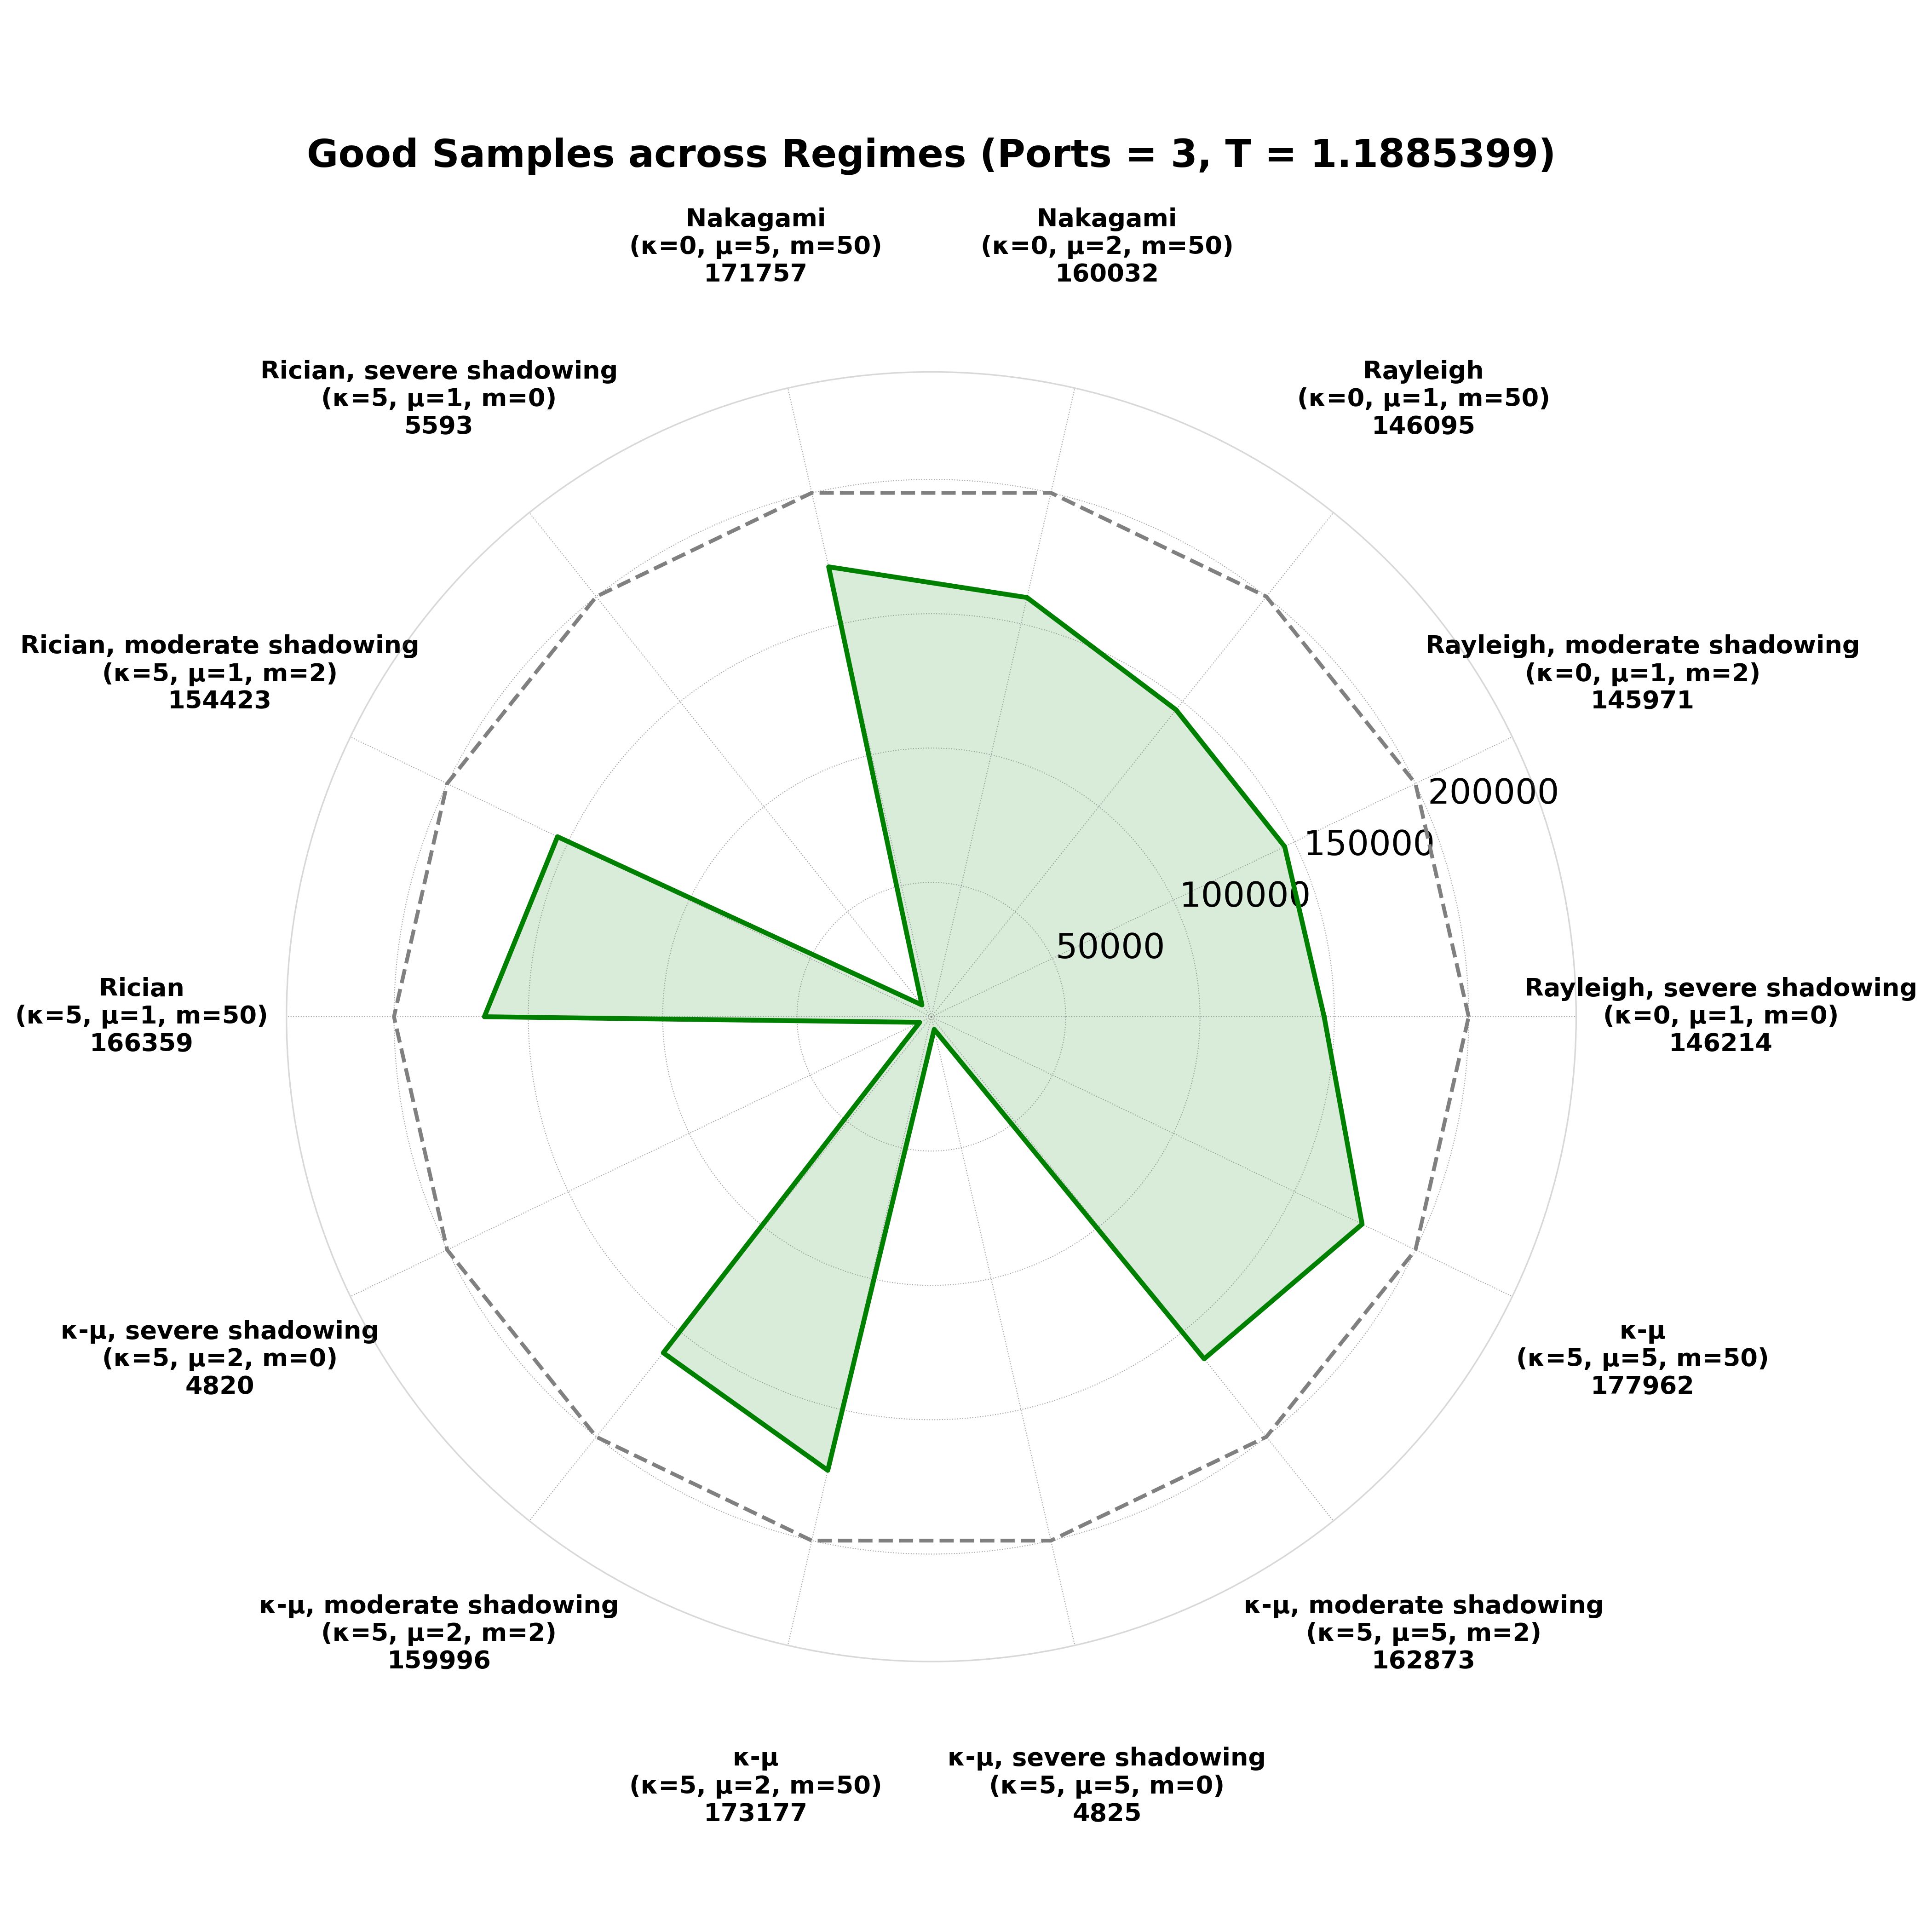

Source data for this figure (header and first rows):
script_prefix, regime, configured_ports, num_samples, ideal_op, ideal_n_outage_samples, Ideal_good_samples, observed_op, observed_n_outage_samples, Observed_good_samples, model_plus_observed_op, model_plus_observed_n_outage_samples, Model + Observed_good_samples, model_only_op, model_only_n_outage_samples, Model Only_good_samples
nas_ptq_mobv3_all_regimes_, kappa0_mu1_m0, 3, 200000, 0.2093, 41856, 158144, 0.3558, 71167, 128833, 0.2689, 53786, 146214, 0.2782, 55639, 144361
nas_ptq_mobv3_all_regimes_, kappa0_mu1_m2, 3, 200000, 0.2097, 41932, 158068, 0.3568, 71365, 128635, 0.2701, 54029, 145971, 0.2798, 55958, 144042
nas_ptq_mobv3_all_regimes_, kappa0_mu1_m50, 3, 200000, 0.2089, 41778, 158222, 0.3562, 71232, 128768, 0.2695, 53905, 146095, 0.2792, 55850, 144150
nas_ptq_mobv3_all_regimes_, kappa0_mu2_m50, 3, 200000, 0.119, 23805, 176195, 0.3096, 61920, 138080, 0.1998, 39968, 160032, 0.2106, 42114, 157886
nas_ptq_mobv3_all_regimes_, kappa0_mu5_m50, 3, 200000, 0.04242, 8485, 191515, 0.2801, 56024, 143976, 0.1412, 28243, 171757, 0.1516, 30318, 169682
nas_ptq_mobv3_all_regimes_, kappa5_mu1_m0, 3, 200000, 0.9698, 193964, 6036, 0.9747, 194935, 5065, 0.972, 194407, 5593, 0.9726, 194522, 5478
nas_ptq_mobv3_all_regimes_, kappa5_mu1_m2, 3, 200000, 0.156, 31193, 168807, 0.3241, 64810, 135190, 0.2279, 45577, 154423, 0.238, 47602, 152398
nas_ptq_mobv3_all_regimes_, kappa5_mu1_m50, 3, 200000, 0.07967, 15934, 184066, 0.2887, 57742, 142258, 0.1682, 33641, 166359, 0.1789, 35781, 164219
nas_ptq_mobv3_all_regimes_, kappa5_mu2_m0, 3, 200000, 0.9755, 195092, 4908, 0.9769, 195374, 4626, 0.9759, 195180, 4820, 0.9761, 195213, 4787
nas_ptq_mobv3_all_regimes_, kappa5_mu2_m2, 3, 200000, 0.12, 24006, 175994, 0.3087, 61732, 138268, 0.2, 40004, 159996, 0.2107, 42139, 157861
nas_ptq_mobv3_all_regimes_, kappa5_mu2_m50, 3, 200000, 0.03449, 6898, 193102, 0.2762, 55231, 144769, 0.1341, 26823, 173177, 0.1448, 28961, 171039
nas_ptq_mobv3_all_regimes_, kappa5_mu5_m0, 3, 200000, 0.9756, 195121, 4879, 0.9766, 195327, 4673, 0.9759, 195175, 4825, 0.976, 195210, 4790
nas_ptq_mobv3_all_regimes_, kappa5_mu5_m2, 3, 200000, 0.09764, 19529, 180471, 0.3038, 60757, 139243, 0.1856, 37127, 162873, 0.1965, 39298, 160702
nas_ptq_mobv3_all_regimes_, kappa5_mu5_m50, 3, 200000, 0.01018, 2036, 197964, 0.2717, 54340, 145660, 0.1102, 22038, 177962, 0.1192, 23839, 176161
